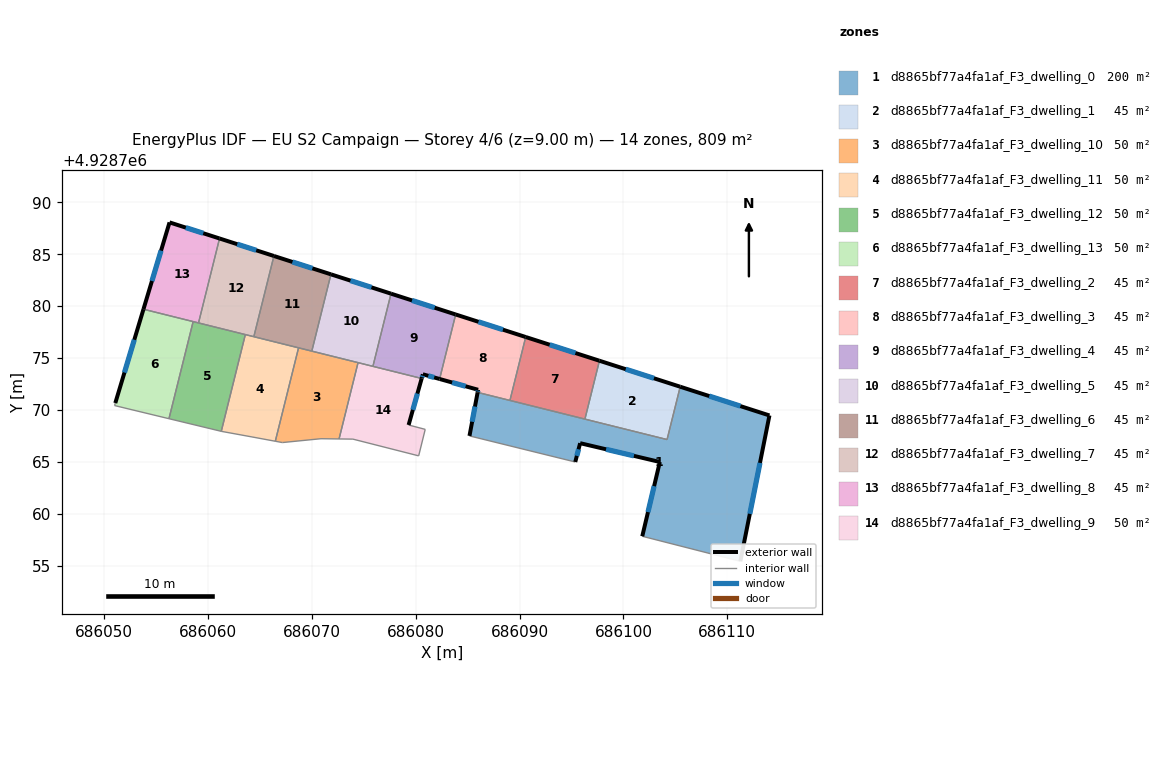
=== STOREY PLAN SPEC (per zone: floor XY polygon, exterior-wall plan segments, windows/doors) ===
zone 1: d8865bf77a4fa1af_F3_dwelling_0  (200.4 m²)
  floor: (686114.05, 4928769.48) (686111.25, 4928755.44) (686101.81, 4928757.85) (686103.50, 4928765.00) (686095.83, 4928766.81) (686095.36, 4928765.00) (686085.18, 4928767.51) (686085.96, 4928771.70) (686104.20, 4928767.16) (686105.46, 4928772.25)
  exterior wall: (686103.50, 4928765.00) – (686101.81, 4928757.85)  [7.3 m]
    window: (686102.95, 4928762.68) – (686102.36, 4928760.18)  [2.7 m²]
  exterior wall: (686095.83, 4928766.81) – (686103.50, 4928765.00)  [7.9 m]
    window: (686098.33, 4928766.22) – (686101.01, 4928765.59)  [2.9 m²]
  exterior wall: (686095.36, 4928765.00) – (686095.83, 4928766.81)  [1.9 m]
    window: (686095.51, 4928765.59) – (686095.68, 4928766.22)  [0.7 m²]
  exterior wall: (686085.96, 4928771.70) – (686085.18, 4928767.51)  [4.3 m]
    window: (686085.71, 4928770.34) – (686085.44, 4928768.87)  [1.6 m²]
  exterior wall: (686114.05, 4928769.48) – (686105.46, 4928772.25)  [9.0 m]
    window: (686111.26, 4928770.38) – (686108.26, 4928771.35)  [3.3 m²]
  exterior wall: (686111.25, 4928755.44) – (686114.05, 4928769.48)  [14.3 m]
    window: (686112.16, 4928760.01) – (686113.14, 4928764.92)  [5.2 m²]
  interior walls: 6
zone 2: d8865bf77a4fa1af_F3_dwelling_1  (44.9 m²)
  floor: (686105.46, 4928772.25) (686104.20, 4928767.16) (686096.29, 4928769.13) (686097.69, 4928774.75)
  exterior wall: (686105.46, 4928772.25) – (686097.69, 4928774.75)  [8.2 m]
    window: (686102.93, 4928773.06) – (686100.22, 4928773.93)  [3.0 m²]
  interior walls: 3
zone 3: d8865bf77a4fa1af_F3_dwelling_10  (49.8 m²)
  floor: (686074.46, 4928774.57) (686072.63, 4928767.22) (686070.89, 4928767.24) (686067.17, 4928766.87) (686066.49, 4928767.00) (686068.73, 4928775.99)
  interior walls: 7
zone 4: d8865bf77a4fa1af_F3_dwelling_11  (49.8 m²)
  floor: (686068.73, 4928775.99) (686066.49, 4928767.00) (686064.25, 4928767.41) (686061.29, 4928767.95) (686063.61, 4928777.26)
  interior walls: 6
zone 5: d8865bf77a4fa1af_F3_dwelling_12  (49.8 m²)
  floor: (686063.61, 4928777.26) (686061.29, 4928767.95) (686056.26, 4928769.17) (686058.58, 4928778.51)
  interior walls: 5
zone 6: d8865bf77a4fa1af_F3_dwelling_13  (49.8 m²)
  floor: (686058.58, 4928778.51) (686056.26, 4928769.17) (686051.02, 4928770.43) (686051.09, 4928770.67) (686053.80, 4928779.71)
  exterior wall: (686053.80, 4928779.71) – (686051.09, 4928770.67)  [9.4 m]
    window: (686052.92, 4928776.77) – (686051.97, 4928773.61)  [3.5 m²]
  interior walls: 4
zone 7: d8865bf77a4fa1af_F3_dwelling_2  (44.9 m²)
  floor: (686097.69, 4928774.75) (686096.29, 4928769.13) (686089.07, 4928770.93) (686090.59, 4928777.03)
  exterior wall: (686097.69, 4928774.75) – (686090.59, 4928777.03)  [7.5 m]
    window: (686095.38, 4928775.49) – (686092.90, 4928776.29)  [2.7 m²]
  interior walls: 3
zone 8: d8865bf77a4fa1af_F3_dwelling_3  (44.9 m²)
  floor: (686090.59, 4928777.03) (686089.07, 4928770.93) (686085.96, 4928771.70) (686086.01, 4928771.95) (686082.31, 4928772.99) (686083.85, 4928779.20)
  exterior wall: (686086.01, 4928771.95) – (686085.96, 4928771.70)  [0.3 m]
    window: (686086.00, 4928771.87) – (686085.98, 4928771.78)  [0.1 m²]
  exterior wall: (686082.31, 4928772.99) – (686086.01, 4928771.95)  [3.8 m]
    window: (686083.51, 4928772.65) – (686084.81, 4928772.29)  [1.4 m²]
  exterior wall: (686090.59, 4928777.03) – (686083.85, 4928779.20)  [7.1 m]
    window: (686088.40, 4928777.74) – (686086.04, 4928778.49)  [2.6 m²]
  interior walls: 3
zone 9: d8865bf77a4fa1af_F3_dwelling_4  (44.9 m²)
  floor: (686083.85, 4928779.20) (686082.31, 4928772.99) (686080.69, 4928773.44) (686080.58, 4928773.04) (686075.89, 4928774.21) (686077.63, 4928781.20)
  exterior wall: (686083.85, 4928779.20) – (686077.63, 4928781.20)  [6.5 m]
    window: (686081.83, 4928779.85) – (686079.65, 4928780.55)  [2.4 m²]
  exterior wall: (686080.69, 4928773.44) – (686082.31, 4928772.99)  [1.7 m]
    window: (686081.22, 4928773.30) – (686081.78, 4928773.14)  [0.6 m²]
  exterior wall: (686080.58, 4928773.04) – (686080.69, 4928773.44)  [0.4 m]
    window: (686080.62, 4928773.17) – (686080.66, 4928773.31)  [0.2 m²]
  interior walls: 3
zone 10: d8865bf77a4fa1af_F3_dwelling_5  (44.9 m²)
  floor: (686077.63, 4928781.20) (686075.89, 4928774.21) (686070.01, 4928775.67) (686071.85, 4928783.06)
  exterior wall: (686077.63, 4928781.20) – (686071.85, 4928783.06)  [6.1 m]
    window: (686075.75, 4928781.81) – (686073.73, 4928782.46)  [2.2 m²]
  interior walls: 4
zone 11: d8865bf77a4fa1af_F3_dwelling_6  (44.9 m²)
  floor: (686071.85, 4928783.06) (686070.01, 4928775.67) (686064.43, 4928777.06) (686066.36, 4928784.83)
  exterior wall: (686071.85, 4928783.06) – (686066.36, 4928784.83)  [5.8 m]
    window: (686070.06, 4928783.64) – (686068.14, 4928784.26)  [2.1 m²]
  interior walls: 4
zone 12: d8865bf77a4fa1af_F3_dwelling_7  (44.9 m²)
  floor: (686066.36, 4928784.83) (686064.43, 4928777.06) (686059.10, 4928778.39) (686061.12, 4928786.51)
  exterior wall: (686066.36, 4928784.83) – (686061.12, 4928786.51)  [5.5 m]
    window: (686064.66, 4928785.38) – (686062.83, 4928785.97)  [2.0 m²]
  interior walls: 4
zone 13: d8865bf77a4fa1af_F3_dwelling_8  (44.9 m²)
  floor: (686061.12, 4928786.51) (686059.10, 4928778.39) (686053.80, 4928779.71) (686056.31, 4928788.06)
  exterior wall: (686056.31, 4928788.06) – (686053.80, 4928779.71)  [8.7 m]
    window: (686055.50, 4928785.34) – (686054.62, 4928782.42)  [3.2 m²]
  exterior wall: (686061.12, 4928786.51) – (686056.31, 4928788.06)  [5.1 m]
    window: (686059.56, 4928787.02) – (686057.88, 4928787.56)  [1.9 m²]
  interior walls: 3
zone 14: d8865bf77a4fa1af_F3_dwelling_9  (49.8 m²)
  floor: (686080.58, 4928773.04) (686079.32, 4928768.56) (686080.92, 4928768.14) (686080.29, 4928765.59) (686073.96, 4928767.20) (686072.63, 4928767.22) (686074.46, 4928774.57)
  exterior wall: (686079.32, 4928768.56) – (686080.58, 4928773.04)  [4.7 m]
    window: (686079.73, 4928770.02) – (686080.17, 4928771.58)  [1.7 m²]
  interior walls: 7

=== DERIVED (storey summary) ===
Building: EU S2 Campaign
Storey: 4 of 6  (floor level z = 9.00 m)
Storey gross floor area: 808.7 m²
Zones on this storey: 14
  - d8865bf77a4fa1af_F3_dwelling_0: floor 200.4 m²; exterior wall 44.7 m (134.1 m²); 6 window(s) 16.4 m²; WWR 12.2%
  - d8865bf77a4fa1af_F3_dwelling_1: floor 44.9 m²; exterior wall 8.2 m (24.5 m²); 1 window(s) 3.0 m²; WWR 12.2%
  - d8865bf77a4fa1af_F3_dwelling_10: floor 49.8 m²
  - d8865bf77a4fa1af_F3_dwelling_11: floor 49.8 m²
  - d8865bf77a4fa1af_F3_dwelling_12: floor 49.8 m²
  - d8865bf77a4fa1af_F3_dwelling_13: floor 49.8 m²; exterior wall 9.4 m (28.3 m²); 1 window(s) 3.5 m²; WWR 12.2%
  - d8865bf77a4fa1af_F3_dwelling_2: floor 44.9 m²; exterior wall 7.5 m (22.4 m²); 1 window(s) 2.7 m²; WWR 12.2%
  - d8865bf77a4fa1af_F3_dwelling_3: floor 44.9 m²; exterior wall 11.2 m (33.6 m²); 3 window(s) 4.1 m²; WWR 12.2%
  - d8865bf77a4fa1af_F3_dwelling_4: floor 44.9 m²; exterior wall 8.6 m (25.9 m²); 3 window(s) 3.2 m²; WWR 12.2%
  - d8865bf77a4fa1af_F3_dwelling_5: floor 44.9 m²; exterior wall 6.1 m (18.2 m²); 1 window(s) 2.2 m²; WWR 12.2%
  - d8865bf77a4fa1af_F3_dwelling_6: floor 44.9 m²; exterior wall 5.8 m (17.3 m²); 1 window(s) 2.1 m²; WWR 12.2%
  - d8865bf77a4fa1af_F3_dwelling_7: floor 44.9 m²; exterior wall 5.5 m (16.5 m²); 1 window(s) 2.0 m²; WWR 12.2%
  - d8865bf77a4fa1af_F3_dwelling_8: floor 44.9 m²; exterior wall 13.8 m (41.3 m²); 2 window(s) 5.1 m²; WWR 12.2%
  - d8865bf77a4fa1af_F3_dwelling_9: floor 49.8 m²; exterior wall 4.7 m (14.0 m²); 1 window(s) 1.7 m²; WWR 12.2%
Zone adjacency (shared interzone walls):
  - d8865bf77a4fa1af_F3_dwelling_0 ↔ d8865bf77a4fa1af_F3_dwelling_1
  - d8865bf77a4fa1af_F3_dwelling_0 ↔ d8865bf77a4fa1af_F3_dwelling_2
  - d8865bf77a4fa1af_F3_dwelling_0 ↔ d8865bf77a4fa1af_F3_dwelling_3
  - d8865bf77a4fa1af_F3_dwelling_1 ↔ d8865bf77a4fa1af_F3_dwelling_2
  - d8865bf77a4fa1af_F3_dwelling_10 ↔ d8865bf77a4fa1af_F3_dwelling_11
  - d8865bf77a4fa1af_F3_dwelling_10 ↔ d8865bf77a4fa1af_F3_dwelling_5
  - d8865bf77a4fa1af_F3_dwelling_10 ↔ d8865bf77a4fa1af_F3_dwelling_6
  - d8865bf77a4fa1af_F3_dwelling_10 ↔ d8865bf77a4fa1af_F3_dwelling_9
  - d8865bf77a4fa1af_F3_dwelling_11 ↔ d8865bf77a4fa1af_F3_dwelling_12
  - d8865bf77a4fa1af_F3_dwelling_11 ↔ d8865bf77a4fa1af_F3_dwelling_6
  - d8865bf77a4fa1af_F3_dwelling_11 ↔ d8865bf77a4fa1af_F3_dwelling_7
  - d8865bf77a4fa1af_F3_dwelling_12 ↔ d8865bf77a4fa1af_F3_dwelling_13
  - d8865bf77a4fa1af_F3_dwelling_12 ↔ d8865bf77a4fa1af_F3_dwelling_7
  - d8865bf77a4fa1af_F3_dwelling_12 ↔ d8865bf77a4fa1af_F3_dwelling_8
  - d8865bf77a4fa1af_F3_dwelling_13 ↔ d8865bf77a4fa1af_F3_dwelling_8
  - d8865bf77a4fa1af_F3_dwelling_2 ↔ d8865bf77a4fa1af_F3_dwelling_3
  - d8865bf77a4fa1af_F3_dwelling_3 ↔ d8865bf77a4fa1af_F3_dwelling_4
  - d8865bf77a4fa1af_F3_dwelling_4 ↔ d8865bf77a4fa1af_F3_dwelling_5
  - d8865bf77a4fa1af_F3_dwelling_4 ↔ d8865bf77a4fa1af_F3_dwelling_9
  - d8865bf77a4fa1af_F3_dwelling_5 ↔ d8865bf77a4fa1af_F3_dwelling_6
  - d8865bf77a4fa1af_F3_dwelling_5 ↔ d8865bf77a4fa1af_F3_dwelling_9
  - d8865bf77a4fa1af_F3_dwelling_6 ↔ d8865bf77a4fa1af_F3_dwelling_7
  - d8865bf77a4fa1af_F3_dwelling_7 ↔ d8865bf77a4fa1af_F3_dwelling_8